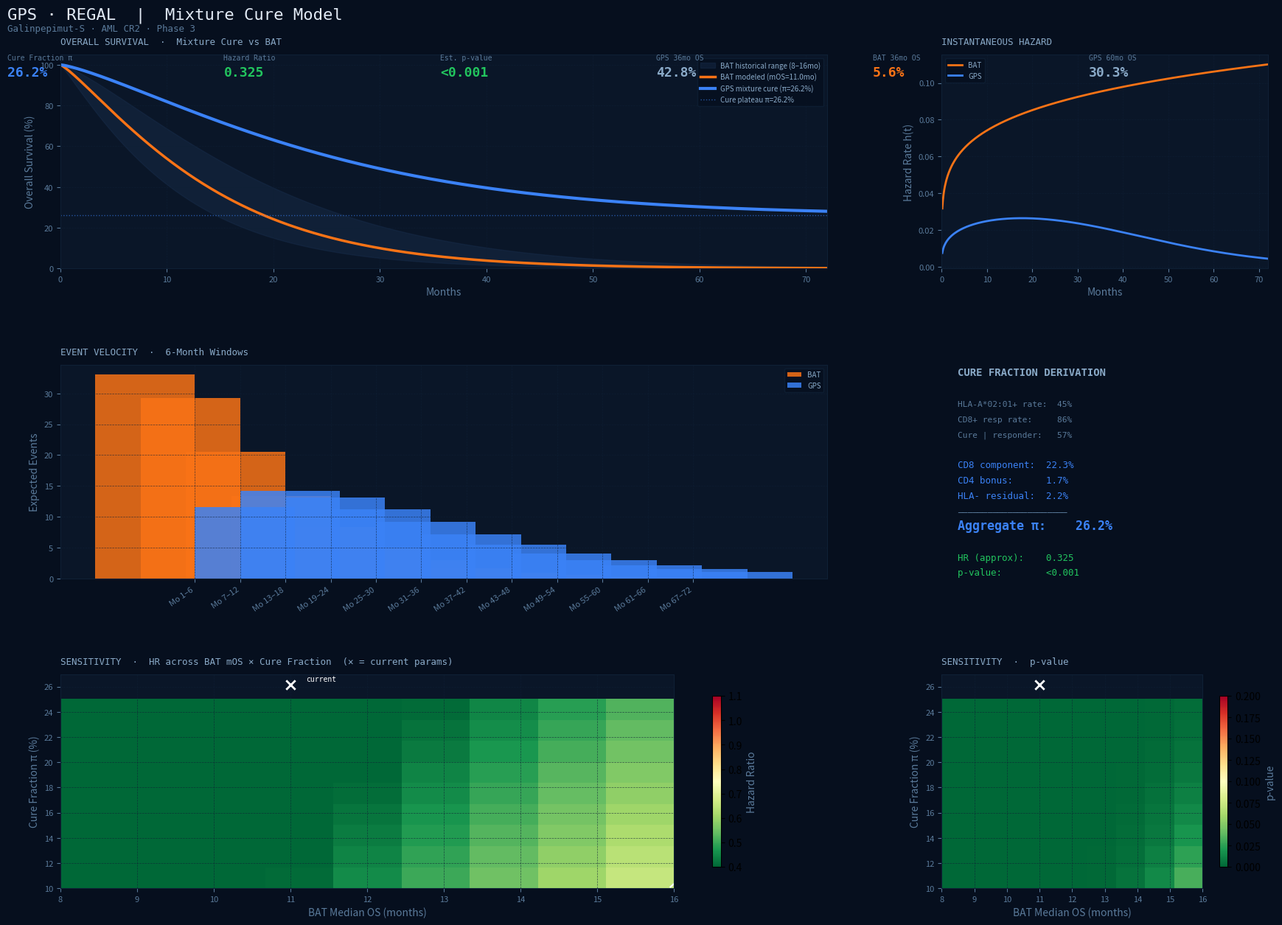

Recreate this plot in Python. (Note: this script raises an exception after producing the figure.)
"""
GPS (Galinpepimut-S) · REGAL · Mixture Cure Model
===================================================
Parametric survival analysis with HLA-stratified cure fraction estimation.
Grounded in Phase 2 immunologic correlate data (Blood 2019) and historical
AML CR2 BAT benchmarks.

Dependencies: numpy, scipy, matplotlib
    pip install numpy scipy matplotlib
"""

import numpy as np
import matplotlib.pyplot as plt
import matplotlib.gridspec as gridspec
from scipy.special import erf
from dataclasses import dataclass


# ─────────────────────────────────────────────
# Parameters
# ─────────────────────────────────────────────

@dataclass
class ModelParams:
    # HLA / Immunologic parameters
    hla_positive_rate: float = 0.45        # ~45% HLA-A*02:01+ in European AML population
    cd8_response_rate: float = 0.86        # 6/7 HLA-A*02+ tested → CD8+ response (Phase 2)
    cd4_response_rate: float = 0.44        # 4/9 patients → CD4+ response (Phase 2)
    cure_fraction_responders: float = 0.575 # ~57.5% DFS plateau in immunologic responders (Fig 5)
    hla_neg_cure_fraction: float = 0.04   # Small residual cure via non-A*02 MHC I + CD4 epitopes

    # BAT arm — historical AML CR2 (not eligible for transplant)
    bat_median_os: float = 11.0            # months; literature range 8–16mo
    bat_weibull_shape: float = 1.2         # k > 1 = increasing hazard (appropriate for AML)

    # GPS arm — non-cured susceptible subpopulation
    gps_median_os: float = 20.0            # months for non-cured GPS patients
    gps_weibull_shape: float = 1.3

    # Trial
    n_patients: int = 116
    follow_up_months: int = 72


# ─────────────────────────────────────────────
# Survival Functions
# ─────────────────────────────────────────────

def weibull_lambda(median_os: float, shape: float) -> float:
    """Scale parameter from median and shape."""
    return median_os / (np.log(2) ** (1 / shape))


def weibull_survival(t: np.ndarray, median_os: float, shape: float) -> np.ndarray:
    """S(t) = exp(-(t/lambda)^k)"""
    lam = weibull_lambda(median_os, shape)
    return np.exp(-((t / lam) ** shape))


def mixture_cure_survival(
    t: np.ndarray,
    cure_fraction: float,
    median_os: float,
    shape: float
) -> np.ndarray:
    """
    Mixture cure model:
        S(t) = pi + (1 - pi) * S_susceptible(t)
    where pi = cure fraction, S_susceptible = Weibull for non-cured patients.
    As t → inf, S(t) → pi (the plateau).
    """
    s_susceptible = weibull_survival(t, median_os, shape)
    return cure_fraction + (1 - cure_fraction) * s_susceptible


def compute_aggregate_cure_fraction(p: ModelParams) -> float:
    """
    Derive aggregate cure fraction from HLA-stratified components.

    Chain:
      HLA-A*02:01+ × CD8 response rate × DFS plateau (cure|responder)
      + HLA-A*02:01+ × CD8 resp × CD4 bonus (durability amplifier)
      + HLA-A*02:01- × residual cure (non-A*02 epitopes)
    """
    cd8_cure = p.hla_positive_rate * p.cd8_response_rate * p.cure_fraction_responders
    cd4_bonus = p.hla_positive_rate * p.cd8_response_rate * p.cd4_response_rate * 0.10
    hla_neg_cure = (1 - p.hla_positive_rate) * p.hla_neg_cure_fraction
    return min(cd8_cure + cd4_bonus + hla_neg_cure, 0.45)


# ─────────────────────────────────────────────
# Hazard Rate (instantaneous)
# ─────────────────────────────────────────────

def weibull_hazard(t: np.ndarray, median_os: float, shape: float) -> np.ndarray:
    """h(t) = (k/lambda) * (t/lambda)^(k-1)"""
    lam = weibull_lambda(median_os, shape)
    t_safe = np.maximum(t, 1e-9)
    return (shape / lam) * ((t_safe / lam) ** (shape - 1))


def mixture_cure_hazard(
    t: np.ndarray,
    cure_fraction: float,
    median_os: float,
    shape: float
) -> np.ndarray:
    """
    h_mix(t) = [(1 - pi) * f_susceptible(t)] / S_mix(t)
    where f = h * S for the susceptible subpopulation.
    """
    s_sus = weibull_survival(t, median_os, shape)
    h_sus = weibull_hazard(t, median_os, shape)
    f_sus = h_sus * s_sus  # density for susceptible
    s_mix = mixture_cure_survival(t, cure_fraction, median_os, shape)
    return np.where(s_mix > 1e-9, (1 - cure_fraction) * f_sus / s_mix, 0.0)


# ─────────────────────────────────────────────
# Event Velocity (6-month windows)
# ─────────────────────────────────────────────

def event_velocity(
    t: np.ndarray,
    survival_fn,
    n_patients: int,
    window: int = 6
) -> tuple:
    """
    Expected events in each [t, t+window] interval.
    Events = N * [S(t) - S(t+window)]
    Returns (window_starts, event_counts).
    """
    starts = np.arange(0, t[-1] - window + 1, window)
    counts = []
    for s in starts:
        s1 = survival_fn(np.array([s]))[0]
        s2 = survival_fn(np.array([s + window]))[0]
        counts.append(n_patients * (s1 - s2))
    return starts, np.array(counts)


# ─────────────────────────────────────────────
# Approximate Log-Rank Statistics
# ─────────────────────────────────────────────

def approximate_hazard_ratio(
    p: ModelParams,
    cure_fraction: float,
    eval_time: float = None
) -> float:
    """
    Approximate HR at the BAT median OS timepoint.
    HR = log(S_GPS) / log(S_BAT) — ratio of cumulative hazards.
    """
    t = eval_time or p.bat_median_os
    s_bat = weibull_survival(np.array([t]), p.bat_median_os, p.bat_weibull_shape)[0]
    s_gps = mixture_cure_survival(
        np.array([t]), cure_fraction, p.gps_median_os, p.gps_weibull_shape
    )[0]
    if s_bat <= 0 or s_gps <= 0:
        return np.nan
    return np.log(s_gps) / np.log(s_bat)


def normal_cdf(x: float) -> float:
    return 0.5 * (1 + erf(x / np.sqrt(2)))


def approximate_pvalue(hr: float, n_events: int) -> float:
    """Log-rank z-score approximation."""
    z = -np.log(hr) * np.sqrt(n_events / 4)
    return min(1 - normal_cdf(z), 0.5)


# ─────────────────────────────────────────────
# Sensitivity Analysis
# ─────────────────────────────────────────────

def sensitivity_analysis(base_params: ModelParams):
    """
    Sweep BAT median OS (8–16mo) and cure fraction (10–25%).
    Returns grid of HRs and p-values.
    """
    bat_range = np.linspace(8, 16, 9)
    cure_range = np.linspace(0.10, 0.25, 9)

    hr_grid = np.zeros((len(cure_range), len(bat_range)))
    pval_grid = np.zeros_like(hr_grid)
    n_events = int(base_params.n_patients * 0.65)

    for i, cf in enumerate(cure_range):
        for j, bat_mos in enumerate(bat_range):
            p = ModelParams(**{**base_params.__dict__,
                               'bat_median_os': bat_mos})
            t_eval = bat_mos
            s_bat = weibull_survival(
                np.array([t_eval]), bat_mos, p.bat_weibull_shape)[0]
            s_gps = mixture_cure_survival(
                np.array([t_eval]), cf, p.gps_median_os, p.gps_weibull_shape)[0]
            hr = np.log(s_gps) / np.log(s_bat) if s_bat > 0 and s_gps > 0 else np.nan
            hr_grid[i, j] = hr
            pval_grid[i, j] = approximate_pvalue(hr, n_events) if not np.isnan(hr) else np.nan

    return bat_range, cure_range, hr_grid, pval_grid


# ─────────────────────────────────────────────
# Plotting
# ─────────────────────────────────────────────

DARK_BG   = "#060f1e"
PANEL_BG  = "#0a1628"
GRID_COL  = "#0f2035"
BLUE      = "#3b82f6"
ORANGE    = "#f97316"
HIST_LOW  = "#1a3050"
HIST_HIGH = "#2a4a6a"
TEXT_DIM  = "#5a7a9a"
TEXT_MID  = "#8aaac8"
TEXT_HI   = "#e2eaf5"
GREEN     = "#22c55e"
AMBER     = "#f59e0b"
RED       = "#ef4444"


def style_ax(ax, title=None):
    ax.set_facecolor(PANEL_BG)
    ax.tick_params(colors=TEXT_DIM, labelsize=8)
    ax.xaxis.label.set_color(TEXT_DIM)
    ax.yaxis.label.set_color(TEXT_DIM)
    for spine in ax.spines.values():
        spine.set_edgecolor(GRID_COL)
    ax.grid(True, color=GRID_COL, linewidth=0.5, linestyle="--", alpha=0.7)
    if title:
        ax.set_title(title, color=TEXT_MID, fontsize=9,
                     fontfamily="monospace", pad=10, loc="left")


def plot_model(p: ModelParams = None):
    if p is None:
        p = ModelParams()

    t = np.linspace(0, p.follow_up_months, 500)
    cure_fraction = compute_aggregate_cure_fraction(p)
    hr = approximate_hazard_ratio(p, cure_fraction)
    n_events = int(p.n_patients * 0.65)
    pval = approximate_pvalue(hr, n_events)

    # Survival curves
    s_bat = weibull_survival(t, p.bat_median_os, p.bat_weibull_shape)
    s_gps = mixture_cure_survival(t, cure_fraction, p.gps_median_os, p.gps_weibull_shape)
    s_hist_low = weibull_survival(t, 8, 1.1)
    s_hist_high = weibull_survival(t, 16, 1.3)

    # Hazard curves
    h_bat = weibull_hazard(t[1:], p.bat_median_os, p.bat_weibull_shape)
    h_gps = mixture_cure_hazard(t[1:], cure_fraction, p.gps_median_os, p.gps_weibull_shape)

    # Event velocity
    vel_bat_starts, vel_bat = event_velocity(
        t, lambda x: weibull_survival(x, p.bat_median_os, p.bat_weibull_shape), p.n_patients)
    vel_gps_starts, vel_gps = event_velocity(
        t, lambda x: mixture_cure_survival(x, cure_fraction, p.gps_median_os, p.gps_weibull_shape), p.n_patients)

    # Sensitivity
    bat_range, cure_range, hr_grid, pval_grid = sensitivity_analysis(p)

    # ── Figure layout ──
    fig = plt.figure(figsize=(18, 13), facecolor=DARK_BG)
    fig.suptitle(
        "GPS · REGAL  |  Mixture Cure Model",
        color=TEXT_HI, fontsize=16, fontfamily="monospace", y=0.98, x=0.02, ha="left"
    )
    fig.text(0.02, 0.955, "Galinpepimut-S · AML CR2 · Phase 3",
             color=TEXT_DIM, fontsize=9, fontfamily="monospace")

    gs = gridspec.GridSpec(3, 3, figure=fig,
                           hspace=0.45, wspace=0.35,
                           left=0.06, right=0.97, top=0.93, bottom=0.06)

    # ── Stat banner ──
    stats = [
        ("Cure Fraction π", f"{cure_fraction*100:.1f}%", BLUE),
        ("Hazard Ratio",    f"{hr:.3f}",                  GREEN if hr < 0.7 else AMBER),
        ("Est. p-value",    f"{'<0.001' if pval < 0.001 else f'{pval:.3f}'}",
                            GREEN if pval < 0.05 else RED),
        ("GPS 36mo OS",     f"{mixture_cure_survival(np.array([36]), cure_fraction, p.gps_median_os, p.gps_weibull_shape)[0]*100:.1f}%", TEXT_MID),
        ("BAT 36mo OS",     f"{weibull_survival(np.array([36]), p.bat_median_os, p.bat_weibull_shape)[0]*100:.1f}%", ORANGE),
        ("GPS 60mo OS",     f"{mixture_cure_survival(np.array([60]), cure_fraction, p.gps_median_os, p.gps_weibull_shape)[0]*100:.1f}%", TEXT_MID),
    ]
    for idx, (lbl, val, col) in enumerate(stats):
        x = 0.02 + idx * 0.163
        fig.text(x, 0.925, lbl, color=TEXT_DIM, fontsize=7, fontfamily="monospace", transform=fig.transFigure)
        fig.text(x, 0.908, val, color=col,      fontsize=13, fontfamily="monospace",
                 fontweight="bold", transform=fig.transFigure)

    # ── Panel 1: Survival curves ──
    ax1 = fig.add_subplot(gs[0, :2])
    ax1.fill_between(t, s_hist_low * 100, s_hist_high * 100,
                     color=HIST_LOW, alpha=0.4, label="BAT historical range (8–16mo)")
    ax1.plot(t, s_bat * 100,  color=ORANGE, lw=2.5, label=f"BAT modeled (mOS={p.bat_median_os}mo)")
    ax1.plot(t, s_gps * 100,  color=BLUE,   lw=3.0, label=f"GPS mixture cure (π={cure_fraction*100:.1f}%)")
    ax1.axhline(cure_fraction * 100, color=BLUE, lw=1, ls=":", alpha=0.6,
                label=f"Cure plateau π={cure_fraction*100:.1f}%")
    ax1.set_xlabel("Months"); ax1.set_ylabel("Overall Survival (%)")
    ax1.set_ylim(0, 105); ax1.set_xlim(0, p.follow_up_months)
    ax1.legend(fontsize=7, facecolor=DARK_BG, edgecolor=GRID_COL,
               labelcolor=TEXT_MID, loc="upper right")
    style_ax(ax1, "OVERALL SURVIVAL  ·  Mixture Cure vs BAT")

    # ── Panel 2: Hazard rates ──
    ax2 = fig.add_subplot(gs[0, 2])
    ax2.plot(t[1:], h_bat, color=ORANGE, lw=2, label="BAT")
    ax2.plot(t[1:], h_gps, color=BLUE,   lw=2, label="GPS")
    ax2.set_xlabel("Months"); ax2.set_ylabel("Hazard Rate h(t)")
    ax2.set_xlim(0, p.follow_up_months)
    ax2.legend(fontsize=7, facecolor=DARK_BG, edgecolor=GRID_COL, labelcolor=TEXT_MID)
    style_ax(ax2, "INSTANTANEOUS HAZARD")

    # ── Panel 3: Event velocity ──
    ax3 = fig.add_subplot(gs[1, :2])
    width = 2.2
    labels = [f"Mo {int(s)+1}–{int(s)+6}" for s in vel_bat_starts]
    x_pos = np.arange(len(labels))
    ax3.bar(x_pos - width/2, vel_bat, width, color=ORANGE, alpha=0.85, label="BAT")
    ax3.bar(x_pos + width/2, vel_gps, width, color=BLUE,   alpha=0.85, label="GPS")
    ax3.set_xticks(x_pos)
    ax3.set_xticklabels(labels, rotation=35, ha="right", fontsize=7)
    ax3.set_ylabel("Expected Events")
    ax3.legend(fontsize=7, facecolor=DARK_BG, edgecolor=GRID_COL, labelcolor=TEXT_MID)
    style_ax(ax3, "EVENT VELOCITY  ·  6-Month Windows")

    # ── Panel 4: Cure fraction derivation ──
    ax4 = fig.add_subplot(gs[1, 2])
    ax4.set_facecolor(PANEL_BG)
    ax4.axis("off")
    cd8_comp = p.hla_positive_rate * p.cd8_response_rate * p.cure_fraction_responders
    cd4_comp = p.hla_positive_rate * p.cd8_response_rate * p.cd4_response_rate * 0.10
    neg_comp  = (1 - p.hla_positive_rate) * p.hla_neg_cure_fraction
    lines = [
        ("CURE FRACTION DERIVATION", TEXT_MID, 10, True),
        ("", TEXT_DIM, 8, False),
        (f"HLA-A*02:01+ rate:  {p.hla_positive_rate*100:.0f}%", TEXT_DIM, 8, False),
        (f"CD8+ resp rate:     {p.cd8_response_rate*100:.0f}%", TEXT_DIM, 8, False),
        (f"Cure | responder:   {p.cure_fraction_responders*100:.0f}%", TEXT_DIM, 8, False),
        ("", TEXT_DIM, 8, False),
        (f"CD8 component:  {cd8_comp*100:.1f}%", BLUE, 9, False),
        (f"CD4 bonus:      {cd4_comp*100:.1f}%", BLUE, 9, False),
        (f"HLA- residual:  {neg_comp*100:.1f}%", BLUE, 9, False),
        ("─" * 22, TEXT_DIM, 8, False),
        (f"Aggregate π:    {cure_fraction*100:.1f}%", BLUE, 12, True),
        ("", TEXT_DIM, 8, False),
        (f"HR (approx):    {hr:.3f}", GREEN if hr < 0.7 else AMBER, 9, False),
        (f"p-value:        {'<0.001' if pval < 0.001 else f'{pval:.3f}'}", GREEN if pval < 0.05 else RED, 9, False),
    ]
    y = 0.95
    for text, color, size, bold in lines:
        ax4.text(0.05, y, text, color=color, fontsize=size,
                 fontfamily="monospace", fontweight="bold" if bold else "normal",
                 transform=ax4.transAxes)
        y -= 0.072
    for spine in ax4.spines.values():
        spine.set_edgecolor(GRID_COL)
    style_ax(ax4)

    # ── Panel 5: HR sensitivity heatmap (BAT mOS vs cure fraction) ──
    ax5 = fig.add_subplot(gs[2, :2])
    im = ax5.imshow(hr_grid, aspect="auto", origin="lower",
                    cmap="RdYlGn_r", vmin=0.4, vmax=1.1,
                    extent=[bat_range[0], bat_range[-1],
                            cure_range[0] * 100, cure_range[-1] * 100])
    ax5.set_xlabel("BAT Median OS (months)")
    ax5.set_ylabel("Cure Fraction π (%)")

    # Significance contour at HR=0.75
    cs = ax5.contour(bat_range, cure_range * 100, hr_grid,
                     levels=[0.65, 0.75, 0.85],
                     colors=["white", "lightyellow", "orange"],
                     linewidths=[1.5, 1.0, 0.8], linestyles=["--", ":", ":"])
    ax5.clabel(cs, fmt="HR=%.2f", fontsize=7, colors="white")

    # Mark current params
    ax5.scatter([p.bat_median_os], [cure_fraction * 100],
                color="white", s=80, zorder=5, marker="x", linewidths=2)
    ax5.text(p.bat_median_os + 0.2, cure_fraction * 100 + 0.3,
             "current", color="white", fontsize=7, fontfamily="monospace")

    plt.colorbar(im, ax=ax5, label="Hazard Ratio", shrink=0.8).ax.yaxis.label.set_color(TEXT_DIM)
    style_ax(ax5, "SENSITIVITY  ·  HR across BAT mOS × Cure Fraction  (✕ = current params)")

    # ── Panel 6: p-value sensitivity ──
    ax6 = fig.add_subplot(gs[2, 2])
    im2 = ax6.imshow(pval_grid, aspect="auto", origin="lower",
                     cmap="RdYlGn_r", vmin=0, vmax=0.2,
                     extent=[bat_range[0], bat_range[-1],
                             cure_range[0] * 100, cure_range[-1] * 100])
    ax6.set_xlabel("BAT Median OS (months)")
    ax6.set_ylabel("Cure Fraction π (%)")
    cs2 = ax6.contour(bat_range, cure_range * 100, pval_grid,
                      levels=[0.05], colors=["white"], linewidths=[1.5], linestyles=["--"])
    ax6.clabel(cs2, fmt="p=%.2f", fontsize=7, colors="white")
    ax6.scatter([p.bat_median_os], [cure_fraction * 100],
                color="white", s=80, zorder=5, marker="x", linewidths=2)
    plt.colorbar(im2, ax=ax6, label="p-value", shrink=0.8).ax.yaxis.label.set_color(TEXT_DIM)
    style_ax(ax6, "SENSITIVITY  ·  p-value")

    plt.savefig("/mnt/user-data/outputs/gps_model_output.png",
                dpi=150, bbox_inches="tight", facecolor=DARK_BG)
    print("Saved: gps_model_output.png")
    plt.show()
    return fig


# ─────────────────────────────────────────────
# Main
# ─────────────────────────────────────────────

if __name__ == "__main__":
    p = ModelParams()
    cure_fraction = compute_aggregate_cure_fraction(p)

    print("=" * 52)
    print("  GPS · REGAL · Mixture Cure Model")
    print("=" * 52)
    print(f"  HLA-A*02:01+ rate:         {p.hla_positive_rate*100:.0f}%")
    print(f"  CD8+ response rate:         {p.cd8_response_rate*100:.0f}%")
    print(f"  CD4+ response rate:         {p.cd4_response_rate*100:.0f}%")
    print(f"  Cure | responder (Ph2 KM):  {p.cure_fraction_responders*100:.0f}%")
    print(f"  HLA- residual cure:         {p.hla_neg_cure_fraction*100:.0f}%")
    print(f"  BAT median OS:              {p.bat_median_os}mo")
    print(f"  GPS median OS (non-cured):  {p.gps_median_os}mo")
    print("-" * 52)
    print(f"  Aggregate cure fraction π:  {cure_fraction*100:.1f}%")

    hr = approximate_hazard_ratio(p, cure_fraction)
    n_events = int(p.n_patients * 0.65)
    pval = approximate_pvalue(hr, n_events)

    print(f"  Approx Hazard Ratio:        {hr:.3f}")
    print(f"  Approx p-value:             {'<0.001' if pval < 0.001 else f'{pval:.4f}'}")

    t_pts = [12, 24, 36, 48, 60]
    print("\n  Survival estimates:")
    print(f"  {'Month':<8} {'GPS':>8} {'BAT':>8} {'Δ':>8}")
    print(f"  {'─'*36}")
    for t in t_pts:
        s_g = mixture_cure_survival(np.array([t]), cure_fraction, p.gps_median_os, p.gps_weibull_shape)[0]
        s_b = weibull_survival(np.array([t]), p.bat_median_os, p.bat_weibull_shape)[0]
        print(f"  {t:<8} {s_g*100:>7.1f}% {s_b*100:>7.1f}% {(s_g-s_b)*100:>+7.1f}%")

    print("=" * 52)
    plot_model(p)
